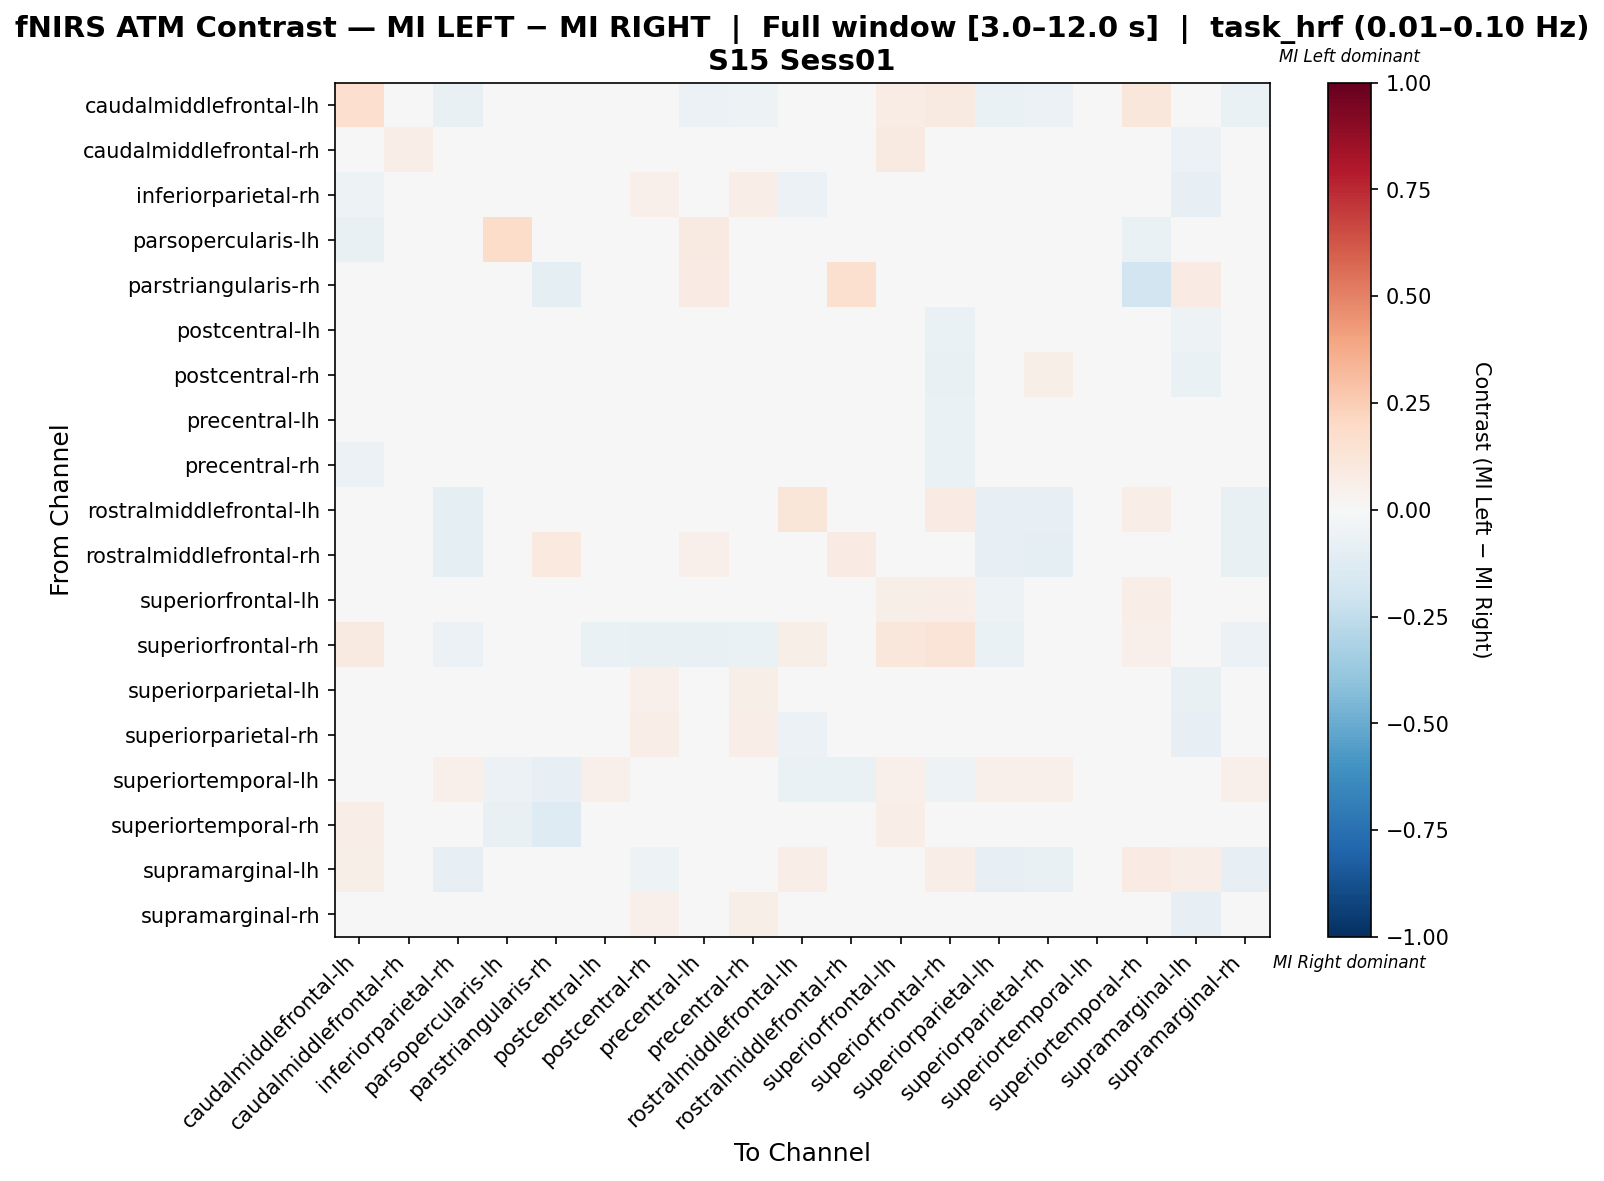

The table this chart was drawn from, first rows:
, caudalmiddlefrontal-lh, caudalmiddlefrontal-rh, inferiorparietal-rh, parsopercularis-lh, parstriangularis-rh, postcentral-lh, postcentral-rh, precentral-lh, precentral-rh, rostralmiddlefrontal-lh, rostralmiddlefrontal-rh, superiorfrontal-lh, superiorfrontal-rh, superiorparietal-lh, superiorparietal-rh, superiortemporal-lh, superiortemporal-rh, supramarginal-lh, supramarginal-rh
caudalmiddlefrontal-lh, 0.1704, 0.02015, -0.07156, -0.03303, -0.01468, -0.0422, -0.04954, -0.05688, -0.05321, 0.02053, -0.01682, 0.07149, 0.09167, -0.06606, -0.05505, 0.02779, 0.1115, 0.009713, -0.06422
caudalmiddlefrontal-rh, 0.0142, 0.06694, -0.02148, -0.007437, -0.007437, -0.01695, -0.03822, -0.02891, -0.02891, -0.02897, -0.01222, 0.08873, 0.04031, -0.0143, 0.007231, 0.02424, 0.02559, -0.05768, -0.004731
inferiorparietal-rh, -0.05131, -0.003575, 0.01301, -0.01502, 0.0, 0.04983, 0.05432, 0.02535, 0.06407, -0.05632, -0.0438, -0.02342, -0.04506, 0.005286, 0.02803, 0.03846, 0.0262, -0.0826, 0.01655
parsopercularis-lh, -0.0754, -0.01587, -0.04762, 0.1819, 0.02951, 0.01583, -0.007937, 0.08707, 0.0455, -0.02986, 0.04935, -0.04762, -0.00994, -0.04762, -0.04762, 0.007858, -0.0695, 0.02959, -0.04762
parstriangularis-rh, -0.04167, -0.02381, 0.0, -0.00647, -0.09006, 0.01579, -0.0119, 0.08282, 0.04037, 0.006729, 0.1589, 0.0, -0.01889, 0.0, 0.0, -0.004141, -0.1876, 0.07997, 0.0
postcentral-lh, -0.04031, -0.01639, 0.03027, 0.006423, 0.006423, -0.0006645, 0.02097, -0.007383, 0.04444, -0.00753, 0.003322, -0.03433, -0.06349, -0.005685, 0.03795, 0.04134, 0.02732, -0.05404, 0.01137
postcentral-rh, -0.04605, -0.03018, 0.03244, -0.001708, -0.001708, 0.02263, 0.02889, -0.006462, 0.04053, -0.01651, -0.004998, -0.02911, -0.07408, 0.01466, 0.06179, 0.03378, 0.01904, -0.06585, 0.02289
precentral-lh, -0.04871, -0.01682, 0.009791, 0.02781, 0.02797, -0.003586, 0.0006586, 0.01461, 0.02614, -0.00985, 0.02645, -0.02754, -0.06681, -0.00543, 0.02197, 0.0359, 0.01731, -0.03508, 0.005225
precentral-rh, -0.05664, -0.0276, 0.02623, 0.01027, 0.01027, 0.02269, 0.01738, 0.004633, 0.02517, -0.01415, 0.006734, -0.02157, -0.06973, 0.01383, 0.03932, 0.0301, 0.01205, -0.04813, 0.01914
rostralmiddlefrontal-lh, 0.04267, -0.02664, -0.08811, -0.008007, 0.01249, -0.01018, -0.02254, -0.003908, 0.0001901, 0.1193, -0.01185, 0.03547, 0.07956, -0.08197, -0.07992, 0.004225, 0.06509, 0.04796, -0.07377
rostralmiddlefrontal-rh, -0.01227, -0.01583, -0.08707, 0.0304, 0.09706, 0.005507, -0.01055, 0.05415, 0.02587, -0.02357, 0.07974, -0.01491, 0.04193, -0.07916, -0.08707, 0.005737, 0.0448, 0.02175, -0.07652
superiorfrontal-lh, 0.03968, 0.04525, -0.04085, -0.01481, 0.0, -0.02974, -0.0211, -0.02829, -0.008751, 0.006663, -0.01404, 0.05985, 0.06736, -0.05196, -0.03097, 0.02032, 0.06359, -0.02134, -0.04085
superiorfrontal-rh, 0.08899, 0.03442, -0.05829, -0.003656, -0.003656, -0.06559, -0.0765, -0.07652, -0.06377, 0.05631, 0.02179, 0.1144, 0.1253, -0.0674, -0.04372, -0.003656, 0.05268, 0.03079, -0.06193
superiorparietal-lh, -0.04343, 0.005263, 0.01726, -0.01371, 0.0, 0.03326, 0.05155, 0.02475, 0.06069, -0.048, -0.03657, -0.0249, -0.04457, -0.009353, 0.01955, 0.04135, 0.02959, -0.07657, 0.01383
superiorparietal-rh, -0.04202, 0.01132, 0.01129, -0.01681, -0.002801, 0.04503, 0.06642, 0.02862, 0.06935, -0.06022, -0.04902, -0.02218, -0.03641, -0.006021, 0.02274, 0.0378, 0.02456, -0.08403, 0.002382
superiortemporal-lh, -0.02895, 0.006339, 0.0534, -0.05808, -0.08161, 0.05134, 0.02987, -0.01645, 0.007082, -0.06985, -0.06985, 0.0534, -0.05397, 0.0534, 0.0534, 0.02239, 0.005768, -0.01102, 0.0534
superiortemporal-rh, 0.06602, -0.005952, 0.003247, -0.07522, -0.1282, 0.005411, -0.004329, -0.01515, -0.007576, 0.01407, -0.002165, 0.06872, 0.02002, 0.003247, 0.003247, 0.03517, -0.01732, 0.03355, 0.003247
supramarginal-lh, 0.05572, -0.03543, -0.08399, 0.02573, 0.04148, -0.04184, -0.05118, -0.009701, -0.01847, 0.06506, 0.03687, 0.02947, 0.06433, -0.08268, -0.07612, 0.01344, 0.0837, 0.06365, -0.08005
supramarginal-rh, -0.04592, 0.00871, 0.02356, -0.01658, -0.001276, 0.03506, 0.05289, 0.02623, 0.06182, -0.04847, -0.03954, -0.02084, -0.04464, -0.003182, 0.021, 0.04055, 0.02782, -0.08163, 0.004447
